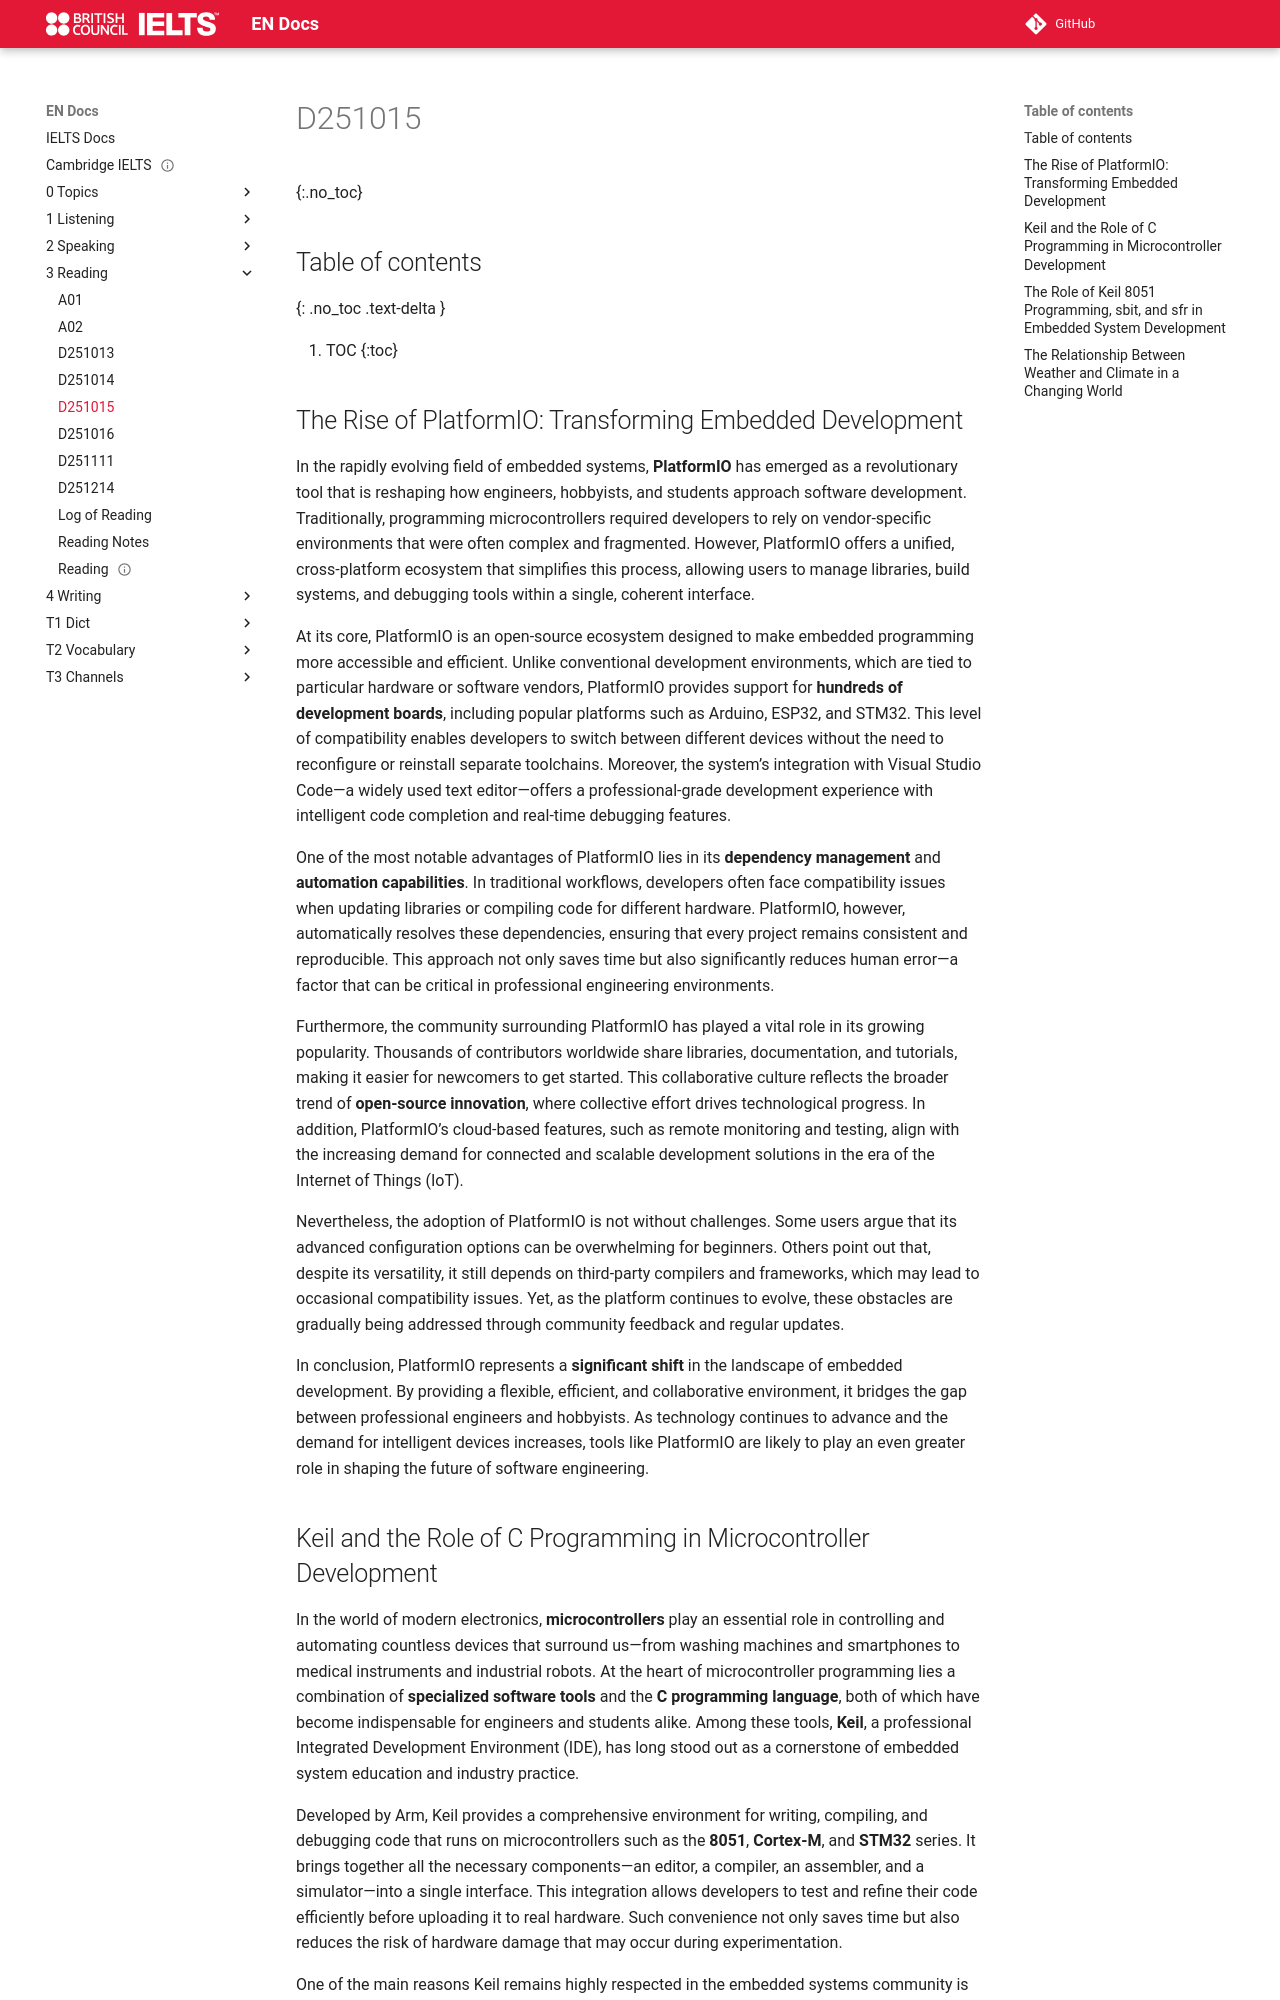

repository: abotw/Docs-IELTS · page: 3-Reading/D251015/index.html · generator: mkdocs

---
title: D251015
layout: page
parent: Reading
tags:
src: ChatGPT
date: 2025-10-15
---

# D251015
{:.no_toc}

## Table of contents
{: .no_toc .text-delta }

1. TOC
{:toc}

## The Rise of PlatformIO: Transforming Embedded Development

In the rapidly evolving field of embedded systems, **PlatformIO** has emerged as a revolutionary tool that is reshaping how engineers, hobbyists, and students approach software development. Traditionally, programming microcontrollers required developers to rely on vendor-specific environments that were often complex and fragmented. However, PlatformIO offers a unified, cross-platform ecosystem that simplifies this process, allowing users to manage libraries, build systems, and debugging tools within a single, coherent interface.

At its core, PlatformIO is an open-source ecosystem designed to make embedded programming more accessible and efficient. Unlike conventional development environments, which are tied to particular hardware or software vendors, PlatformIO provides support for **hundreds of development boards**, including popular platforms such as Arduino, ESP32, and STM32. This level of compatibility enables developers to switch between different devices without the need to reconfigure or reinstall separate toolchains. Moreover, the system’s integration with Visual Studio Code—a widely used text editor—offers a professional-grade development experience with intelligent code completion and real-time debugging features.

One of the most notable advantages of PlatformIO lies in its **dependency management** and **automation capabilities**. In traditional workflows, developers often face compatibility issues when updating libraries or compiling code for different hardware. PlatformIO, however, automatically resolves these dependencies, ensuring that every project remains consistent and reproducible. This approach not only saves time but also significantly reduces human error—a factor that can be critical in professional engineering environments.

Furthermore, the community surrounding PlatformIO has played a vital role in its growing popularity. Thousands of contributors worldwide share libraries, documentation, and tutorials, making it easier for newcomers to get started. This collaborative culture reflects the broader trend of **open-source innovation**, where collective effort drives technological progress. In addition, PlatformIO’s cloud-based features, such as remote monitoring and testing, align with the increasing demand for connected and scalable development solutions in the era of the Internet of Things (IoT).

Nevertheless, the adoption of PlatformIO is not without challenges. Some users argue that its advanced configuration options can be overwhelming for beginners. Others point out that, despite its versatility, it still depends on third-party compilers and frameworks, which may lead to occasional compatibility issues. Yet, as the platform continues to evolve, these obstacles are gradually being addressed through community feedback and regular updates.

In conclusion, PlatformIO represents a **significant shift** in the landscape of embedded development. By providing a flexible, efficient, and collaborative environment, it bridges the gap between professional engineers and hobbyists. As technology continues to advance and the demand for intelligent devices increases, tools like PlatformIO are likely to play an even greater role in shaping the future of software engineering.
